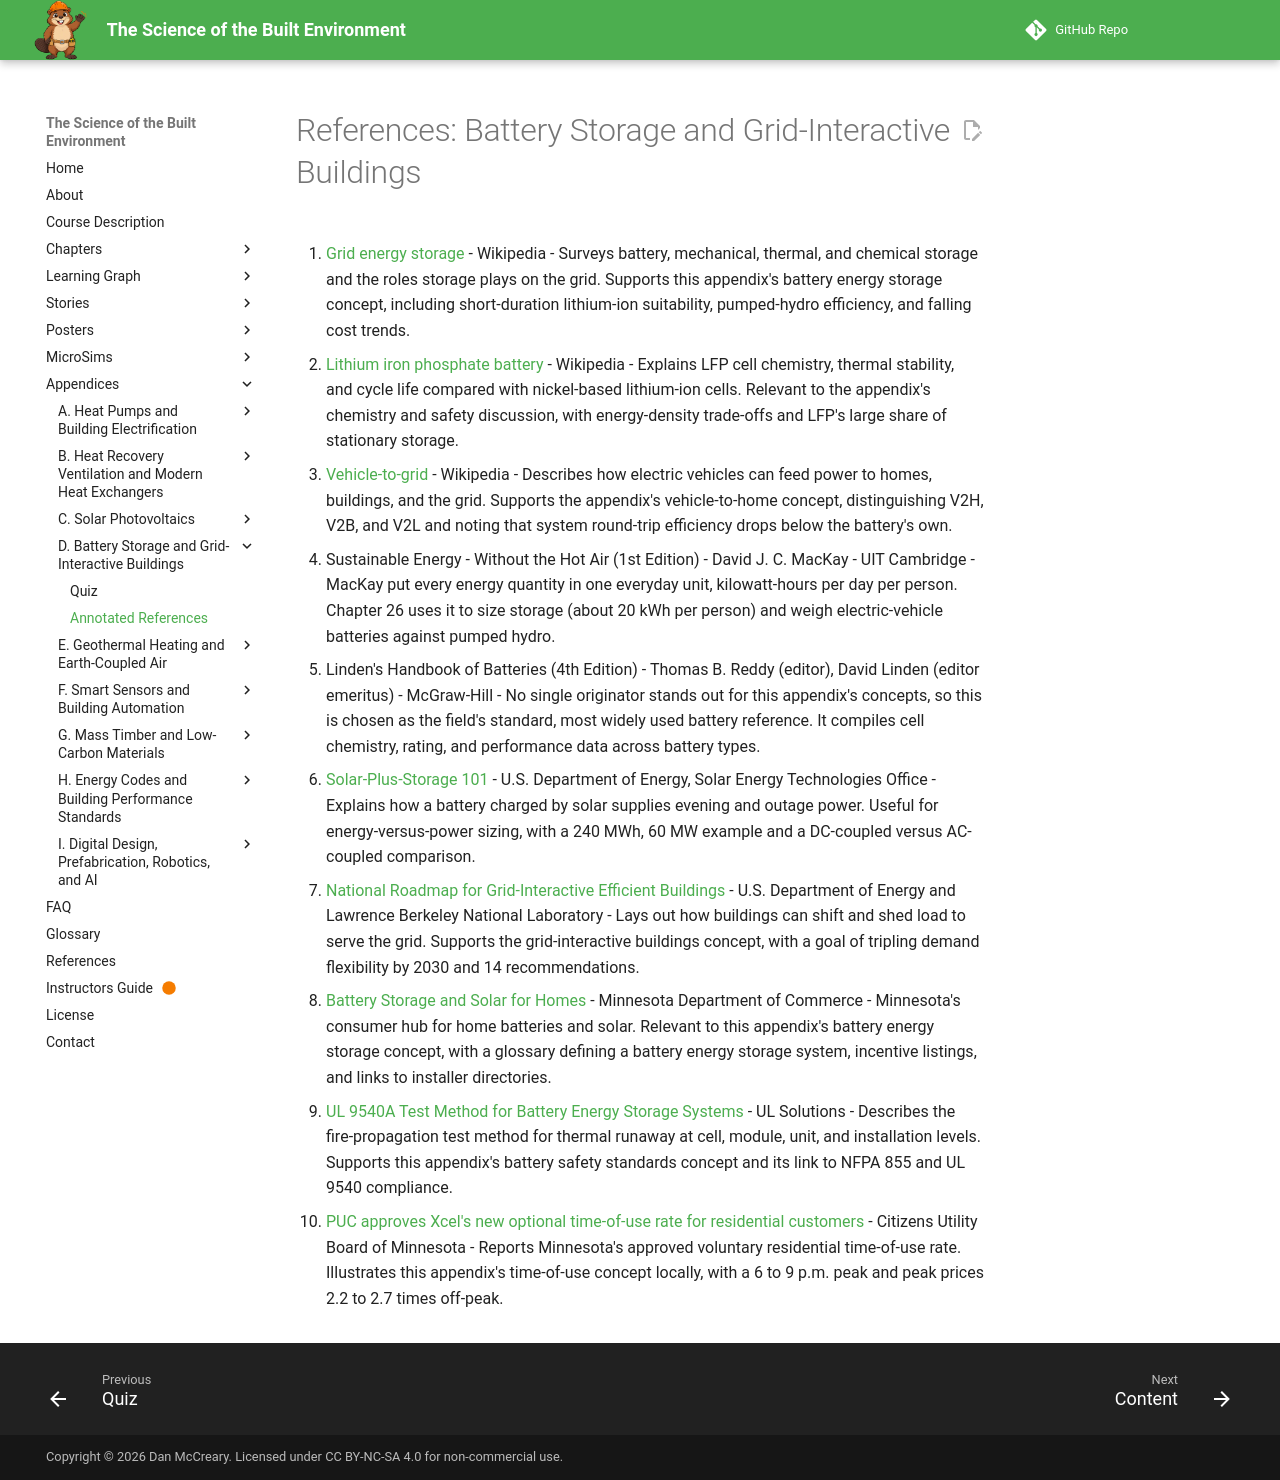

repository: dmccreary/science-of-the-built-envrionment · page: appendices/battery-storage/references/index.html · generator: mkdocs

# References: Battery Storage and Grid-Interactive Buildings

1. [Grid energy storage](https://en.wikipedia.org/wiki/Grid_energy_storage) - Wikipedia - Surveys battery, mechanical, thermal, and chemical storage and the roles storage plays on the grid. Supports this appendix's battery energy storage concept, including short-duration lithium-ion suitability, pumped-hydro efficiency, and falling cost trends.

2. [Lithium iron phosphate battery](https://en.wikipedia.org/wiki/Lithium_iron_phosphate_battery) - Wikipedia - Explains LFP cell chemistry, thermal stability, and cycle life compared with nickel-based lithium-ion cells. Relevant to the appendix's chemistry and safety discussion, with energy-density trade-offs and LFP's large share of stationary storage.

3. [Vehicle-to-grid](https://en.wikipedia.org/wiki/Vehicle-to-grid) - Wikipedia - Describes how electric vehicles can feed power to homes, buildings, and the grid. Supports the appendix's vehicle-to-home concept, distinguishing V2H, V2B, and V2L and noting that system round-trip efficiency drops below the battery's own.

4. Sustainable Energy - Without the Hot Air (1st Edition) - David J. C. MacKay - UIT Cambridge - MacKay put every energy quantity in one everyday unit, kilowatt-hours per day per person. Chapter 26 uses it to size storage (about 20 kWh per person) and weigh electric-vehicle batteries against pumped hydro.

5. Linden's Handbook of Batteries (4th Edition) - Thomas B. Reddy (editor), David Linden (editor emeritus) - McGraw-Hill - No single originator stands out for this appendix's concepts, so this is chosen as the field's standard, most widely used battery reference. It compiles cell chemistry, rating, and performance data across battery types.

6. [Solar-Plus-Storage 101](https://www.energy.gov/eere/solar/articles/solar-plus-storage-101) - U.S. Department of Energy, Solar Energy Technologies Office - Explains how a battery charged by solar supplies evening and outage power. Useful for energy-versus-power sizing, with a 240 MWh, 60 MW example and a DC-coupled versus AC-coupled comparison.

7. [National Roadmap for Grid-Interactive Efficient Buildings](https://gebroadmap.lbl.gov/) - U.S. Department of Energy and Lawrence Berkeley National Laboratory - Lays out how buildings can shift and shed load to serve the grid. Supports the grid-interactive buildings concept, with a goal of tripling demand flexibility by 2030 and 14 recommendations.

8. [Battery Storage and Solar for Homes](https://mn.gov/commerce/energy/consumer/energy-programs/resources.jsp) - Minnesota Department of Commerce - Minnesota's consumer hub for home batteries and solar. Relevant to this appendix's battery energy storage concept, with a glossary defining a battery energy storage system, incentive listings, and links to installer directories.

9. [UL 9540A Test Method for Battery Energy Storage Systems](https://www.ul.com/services/ul-9540a-test-method) - UL Solutions - Describes the fire-propagation test method for thermal runaway at cell, module, unit, and installation levels. Supports this appendix's battery safety standards concept and its link to NFPA 855 and UL 9540 compliance.

10. [PUC approves Xcel's new optional time-of-use rate for residential customers](https://cubminnesota.org/puc-approves-xcels-new-optional-time-use-rate-residential-customers) - Citizens Utility Board of Minnesota - Reports Minnesota's approved voluntary residential time-of-use rate. Illustrates this appendix's time-of-use concept locally, with a 6 to 9 p.m. peak and peak prices 2.2 to 2.7 times off-peak.
